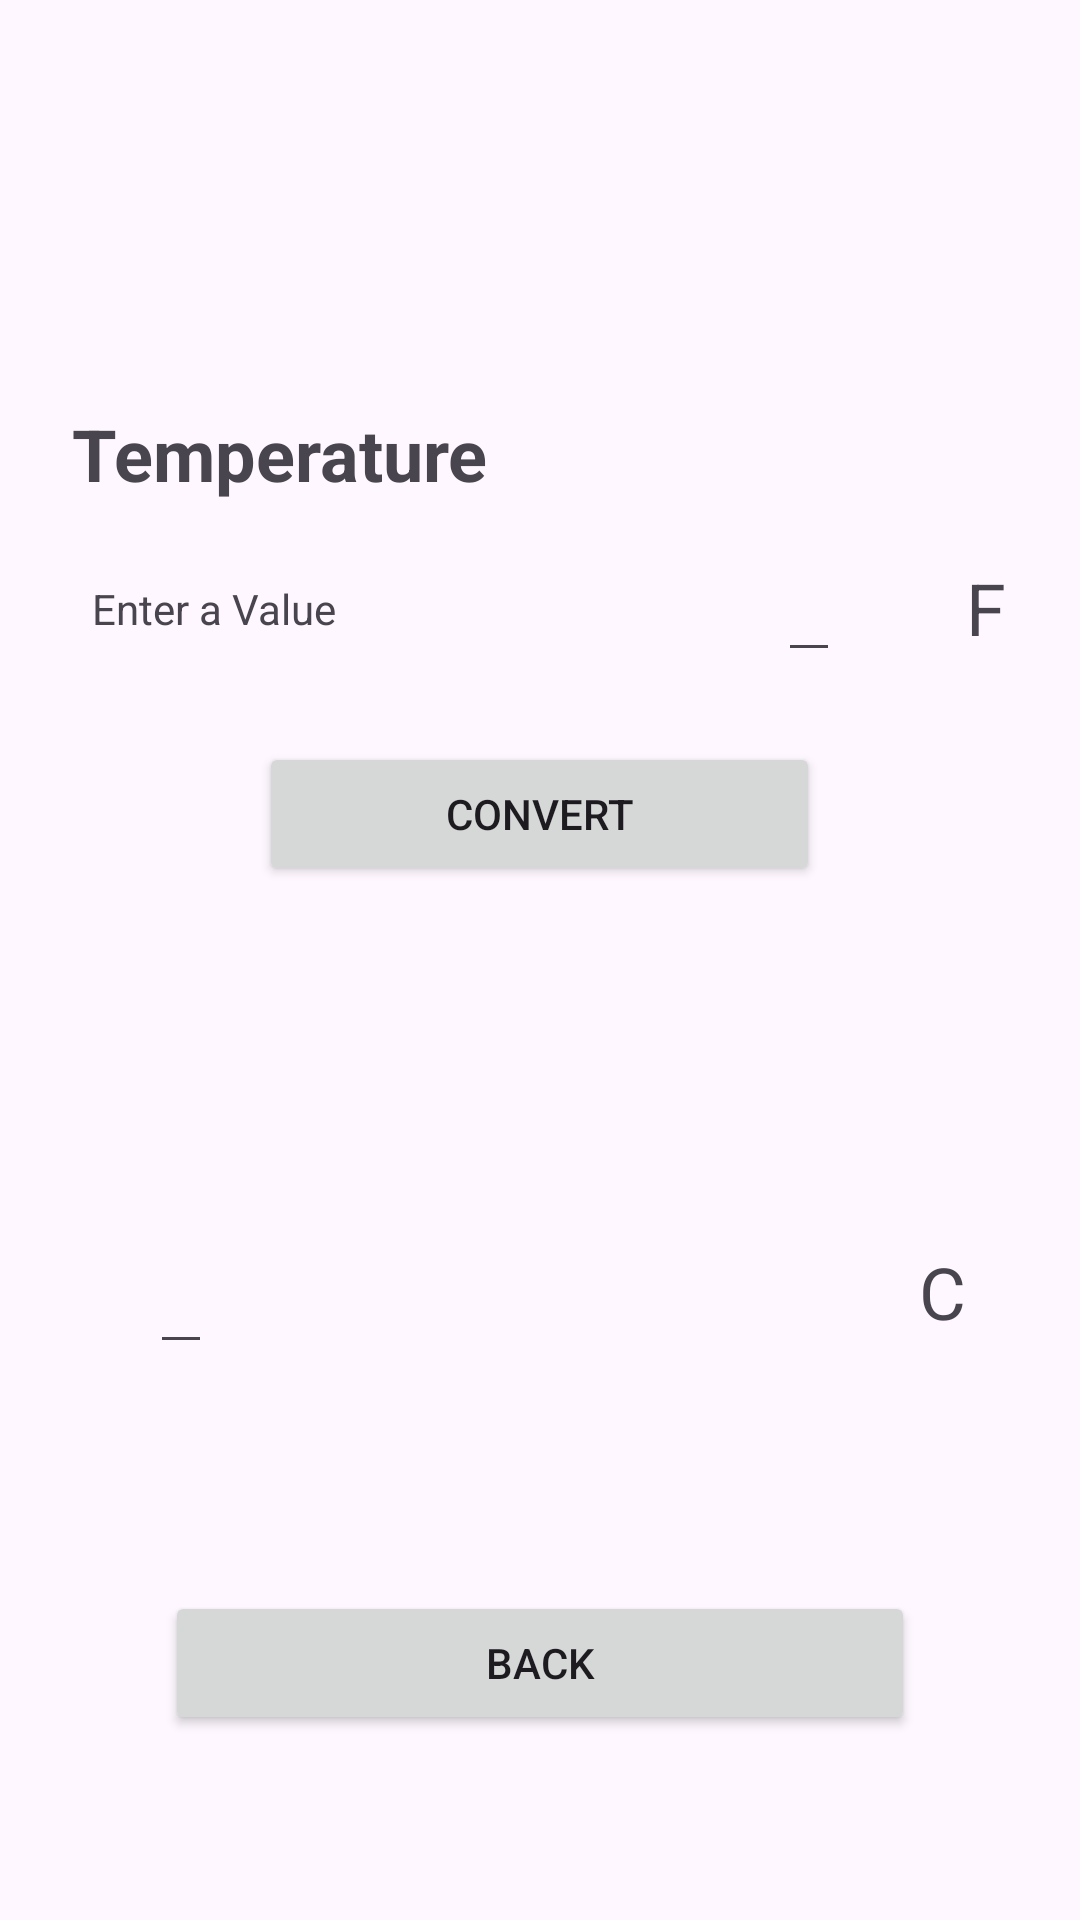

This screen was rendered from an Android layout file. Write that file and the resources it references.
<!-- AndroidManifest.xml: application theme Theme.Unit_Conversion_Calculator -->
<!-- res/layout/temperature_activity.xml -->
<?xml version="1.0" encoding="utf-8"?>
<LinearLayout xmlns:app="http://schemas.android.com/apk/res-auto"
    xmlns:tools="http://schemas.android.com/tools"
    android:orientation="vertical"
    xmlns:android="http://schemas.android.com/apk/res/android"
    android:layout_width="match_parent"
    android:layout_height="match_parent"
    >


    <ImageView
        android:id="@+id/imageView2"
        android:layout_width="89dp"
        android:layout_height="75dp"
        android:layout_gravity="center_horizontal"
        android:layout_marginTop="25dp"
        app:srcCompat="@drawable/temperature_icon" />

    <TextView
        android:id="@+id/textView"
        android:layout_width="wrap_content"
        android:layout_height="wrap_content"
        android:layout_marginStart="24dp"
        android:layout_marginTop="35dp"
        android:text="Temperature"
        android:textSize="24sp"
        android:textStyle="bold" />

    <androidx.constraintlayout.widget.ConstraintLayout
        android:layout_width="match_parent"
        android:layout_height="70dp"
        android:gravity="center|top"
        android:orientation="horizontal"
        android:padding="10dp">


        <TextView
            android:layout_width="wrap_content"
            android:layout_height="wrap_content"
            android:text="Enter a Value"

            app:layout_constraintBottom_toBottomOf="parent"
            app:layout_constraintEnd_toStartOf="@+id/valueEntered"
            app:layout_constraintHorizontal_bias="0.124"
            app:layout_constraintStart_toStartOf="parent"
            app:layout_constraintTop_toTopOf="parent"
            app:layout_constraintVertical_bias="0.516" />

        <EditText
            android:id="@+id/valueEntered"
            android:layout_width="wrap_content"
            android:layout_height="wrap_content"
            android:inputType="number"
            app:layout_constraintBottom_toBottomOf="parent"
            app:layout_constraintEnd_toEndOf="parent"
            app:layout_constraintHorizontal_bias="0.781"
            app:layout_constraintStart_toStartOf="parent"
            app:layout_constraintTop_toTopOf="parent"
            app:layout_constraintVertical_bias="0.6"/>

        <TextView
            android:id="@+id/fView"
            android:layout_width="wrap_content"
            android:layout_height="wrap_content"
            android:gravity="right"
            android:text="F"
            android:textSize="24sp"
            app:layout_constraintBottom_toBottomOf="parent"
            app:layout_constraintEnd_toEndOf="parent"
            app:layout_constraintHorizontal_bias="0.741"
            app:layout_constraintStart_toEndOf="@+id/valueEntered"
            app:layout_constraintTop_toTopOf="parent" />
    </androidx.constraintlayout.widget.ConstraintLayout>

    <Button
        android:id="@+id/convertButton"
        android:layout_width="187dp"
        android:layout_height="wrap_content"
        android:layout_marginTop="10dp"
        android:layout_gravity="center_horizontal"
        android:text="Convert" />


    <androidx.constraintlayout.widget.ConstraintLayout
        android:layout_width="match_parent"
        android:layout_height="70dp"
        android:layout_marginTop="100dp"
        android:gravity="center"
        android:orientation="horizontal"
        android:padding="10dp">

        <EditText
            android:id="@+id/cEditView"
            android:layout_width="wrap_content"
            android:layout_height="wrap_content"
            android:layout_marginStart="40dp"
            android:inputType="number"
            android:textSize="24sp"
            app:layout_constraintBottom_toBottomOf="parent"
            app:layout_constraintStart_toStartOf="parent"
            app:layout_constraintTop_toTopOf="parent"
            app:layout_constraintVertical_bias="0.0" />

        <TextView
            android:id="@+id/cView"
            android:layout_width="wrap_content"
            android:layout_height="wrap_content"
            android:layout_marginEnd="28dp"
            android:gravity="right"
            android:text="C"
            android:textSize="24sp"
            app:layout_constraintBottom_toBottomOf="parent"
            app:layout_constraintEnd_toEndOf="parent"
            app:layout_constraintTop_toTopOf="parent" />

    </androidx.constraintlayout.widget.ConstraintLayout>

    <Button
        android:id="@+id/backButton"
        android:layout_width="250dp"
        android:layout_height="wrap_content"
        android:layout_marginTop="65dp"
        android:text="Back"
        android:layout_gravity="center_horizontal"/>

</LinearLayout>
<!-- resources referenced by this layout -->
<resources>
  <style name="Theme.Unit_Conversion_Calculator" parent="Base.Theme.Unit_Conversion_Calculator" />
  <style name="Base.Theme.Unit_Conversion_Calculator" parent="Theme.Material3.DayNight.NoActionBar">
          
          
      </style>
</resources>
